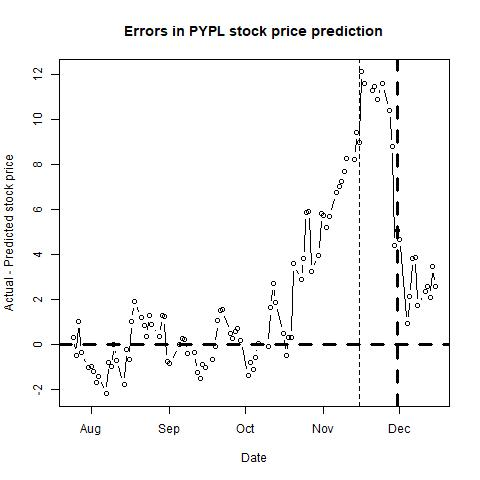

The table this chart was drawn from, first rows:
, п..ticker, date, close, sp500, nasdaq, bond, tbill, stock_return, market_return, daily_riskfree_rate, riskfree_rate_return, rmrf, alpha, b_mkt, b_smb, b_hml, b_umd, pred_close, pred_closediff, newdate
1, PYPL, 42941, 58.26, 2477, 6412, 2.33, 1.18, -0.005478, 0.002916, 6.31053e-05, 6.31033e-05, 0.002853, 0.0012, 1.059, -0.1581, -0.7635, 0.2488, 57.91, 0.3453, 2017-07-25
2, PYPL, 42942, 58.79, 2478, 6423, 2.29, 1.13, 0.009056, 0.0002846, 0.003268, 6.20321e-05, 0.0002226, 0.0012, 1.06, -0.1605, -0.7668, 0.2477, 59.25, -0.4564, 2017-07-26
3, PYPL, 42943, 60.15, 2475, 6382, 2.32, 1.11, 0.02287, -0.0009729, 0.003293, 6.28355e-05, -0.001036, 0.0014, 1.066, -0.1828, -0.7629, 0.1958, 59.12, 1.028, 2017-07-27
4, PYPL, 42944, 59.2, 2472, 6375, 2.3, 1.08, -0.01592, -0.001343, 0.003276, 6.23e-05, -0.001405, 0.0013, 1.076, -0.1905, -0.7712, 0.1919, 59.55, -0.3517, 2017-07-28
5, PYPL, 42947, 58.55, 2470, 6348, 2.3, 1.07, -0.01104, -0.0007278, 0.003276, 6.23e-05, -0.0007901, 0.0013, 1.077, -0.186, -0.7764, 0.192, 59.57, -1.023, 2017-07-31
6, PYPL, 42948, 59.34, 2476, 6363, 2.26, 1.08, 0.0134, 0.002445, 0.003243, 6.12285e-05, 0.002384, 0.0014, 1.075, -0.184, -0.7867, 0.1983, 60.29, -0.9526, 2017-08-01
7, PYPL, 42949, 59.12, 2478, 6363, 2.27, 1.08, -0.003714, 0.0004929, 0.003251, 6.14964e-05, 0.0004314, 0.0014, 1.062, -0.1731, -0.7857, 0.2002, 60.31, -1.191, 2017-08-02
8, PYPL, 42950, 58.42, 2472, 6340, 2.24, 1.08, -0.01191, -0.002186, 0.003226, 6.06926e-05, -0.002247, 0.0013, 1.062, -0.1692, -0.7853, 0.2063, 60.1, -1.681, 2017-08-03
9, PYPL, 42951, 58.86, 2477, 6352, 2.27, 1.08, 0.007503, 0.001889, 0.003251, 6.14964e-05, 0.001827, 0.0013, 1.065, -0.1714, -0.7769, 0.1966, 60.24, -1.385, 2017-08-04
10, PYPL, 42954, 59.62, 2481, 6384, 2.26, 1.02, 0.01283, 0.001646, 0.003243, 6.12285e-05, 0.001585, 0.0012, 1.035, -0.1654, -0.7965, 0.2365, 61.79, -2.166, 2017-08-07
11, PYPL, 42955, 59.48, 2475, 6370, 2.29, 1.06, -0.002351, -0.002419, 0.003268, 6.20321e-05, -0.002481, 0.0012, 1.036, -0.1657, -0.797, 0.2354, 60.26, -0.7759, 2017-08-08
12, PYPL, 42956, 59.67, 2474, 6352, 2.24, 1.06, 0.003189, -0.0003644, 0.003226, 6.06926e-05, -0.0004251, 0.0013, 1.036, -0.1682, -0.7973, 0.2348, 60.63, -0.9589, 2017-08-09
13, PYPL, 42957, 58.02, 2438, 6217, 2.2, 1.05, -0.02804, -0.01458, 0.003192, 5.96205e-05, -0.01464, 0.0012, 1.062, -0.1774, -0.8023, 0.2402, 57.99, 0.03499, 2017-08-10
14, PYPL, 42958, 58.04, 2441, 6257, 2.19, 1.03, 0.0003446, 0.001275, 0.003183, 5.93524e-05, 0.001216, 0.0011, 1.055, -0.1805, -0.789, 0.2477, 58.72, -0.6751, 2017-08-11
15, PYPL, 42961, 59.06, 2466, 6340, 2.22, 1.02, 0.01742, 0.009992, 0.003209, 6.01566e-05, 0.009932, 0.0012, 1.059, -0.181, -0.7886, 0.2524, 60.81, -1.747, 2017-08-14
16, PYPL, 42962, 59.69, 2465, 6333, 2.27, 1.04, 0.01061, -0.0004972, 0.003251, 6.14964e-05, -0.0005587, 0.0012, 1.061, -0.1917, -0.7877, 0.2584, 59.88, -0.192, 2017-08-15
17, PYPL, 42963, 60.29, 2468, 6345, 2.23, 1.02, 0.01, 0.001418, 0.003217, 6.04246e-05, 0.001358, 0.0012, 1.069, -0.1922, -0.7968, 0.2597, 60.92, -0.6285, 2017-08-16
18, PYPL, 42964, 59.29, 2430, 6222, 2.19, 1, -0.01673, -0.01556, 0.003183, 5.93524e-05, -0.01562, 0.0012, 1.075, -0.2029, -0.7927, 0.264, 58.25, 1.038, 2017-08-17
19, PYPL, 42965, 59.44, 2426, 6217, 2.19, 1.02, 0.002527, -0.001835, 0.003183, 5.93524e-05, -0.001895, 0.0012, 1.072, -0.2015, -0.7918, 0.2656, 57.49, 1.947, 2017-08-18
20, PYPL, 42968, 59.4, 2428, 6213, 2.18, 1, -0.0006732, 0.00116, 0.003175, 5.90843e-05, 0.001101, 0.0012, 1.07, -0.1978, -0.7912, 0.2646, 58.2, 1.204, 2017-08-21
21, PYPL, 42969, 60.84, 2453, 6297, 2.22, 1, 0.02395, 0.009893, 0.003209, 6.01566e-05, 0.009833, 0.0012, 1.081, -0.2013, -0.7963, 0.2682, 59.98, 0.8569, 2017-08-22
22, PYPL, 42970, 60.05, 2444, 6278, 2.17, 1, -0.01307, -0.003458, 0.003166, 5.88162e-05, -0.003517, 0.0012, 1.086, -0.1971, -0.8016, 0.2639, 59.68, 0.3674, 2017-08-23
23, PYPL, 42971, 60, 2439, 6271, 2.19, 1.02, -0.000833, -0.002079, 0.003183, 5.93524e-05, -0.002138, 0.0013, 1.082, -0.1956, -0.7989, 0.2672, 58.69, 1.313, 2017-08-24
24, PYPL, 42972, 59.97, 2443, 6266, 2.17, 1.03, -0.0005001, 0.00167, 0.003166, 5.88162e-05, 0.001612, 0.0013, 1.084, -0.197, -0.799, 0.2639, 59.05, 0.92, 2017-08-25
25, PYPL, 42975, 60.53, 2444, 6283, 2.16, 0.98, 0.009295, 0.0004888, 0.003157, 5.8548e-05, 0.0004303, 0.0012, 1.085, -0.1982, -0.7987, 0.267, 60.15, 0.3767, 2017-08-28
26, PYPL, 42976, 61.01, 2446, 6302, 2.13, 1.03, 0.007899, 0.0008405, 0.003131, 5.77434e-05, 0.0007827, 0.0013, 1.097, -0.2057, -0.794, 0.2636, 59.7, 1.308, 2017-08-29
27, PYPL, 42977, 61.77, 2458, 6368, 2.15, 1.03, 0.01238, 0.004605, 0.003149, 5.82798e-05, 0.004546, 0.0013, 1.096, -0.205, -0.7931, 0.2625, 60.53, 1.244, 2017-08-30
28, PYPL, 42978, 61.68, 2472, 6429, 2.12, 1.01, -0.001458, 0.005707, 0.003122, 5.74751e-05, 0.005649, 0.0013, 1.091, -0.209, -0.7863, 0.2631, 62.41, -0.7323, 2017-08-31
29, PYPL, 42979, 61.46, 2477, 6435, 2.16, 1.02, -0.003573, 0.001981, 0.003157, 5.8548e-05, 0.001923, 0.0013, 1.085, -0.2032, -0.7966, 0.2773, 62.3, -0.8449, 2017-09-01
30, PYPL, 42983, 61.27, 2458, 6376, 2.07, 1.03, -0.003096, -0.00758, 0.003078, 5.61333e-05, -0.007637, 0.0013, 1.085, -0.2052, -0.7964, 0.2782, 61.27, -0.004517, 2017-09-05
31, PYPL, 42984, 61.24, 2466, 6393, 2.1, 1.07, -0.0004898, 0.003125, 0.003105, 5.69385e-05, 0.003068, 0.0013, 1.086, -0.2046, -0.8002, 0.2784, 60.96, 0.2775, 2017-09-06
32, PYPL, 42985, 62, 2465, 6398, 2.05, 1.05, 0.01233, -0.0001791, 0.00306, 5.55964e-05, -0.0002347, 0.0012, 1.093, -0.2432, -0.8009, 0.3099, 61.74, 0.261, 2017-09-07
33, PYPL, 42986, 61.13, 2461, 6360, 2.06, 1.04, -0.01413, -0.001489, 0.003069, 5.58649e-05, -0.001545, 0.001, 1.105, -0.2467, -0.8259, 0.3219, 61.5, -0.373, 2017-09-08
34, PYPL, 42989, 62.64, 2488, 6432, 2.14, 1.05, 0.0244, 0.01078, 0.00314, 5.80116e-05, 0.01072, 0.0011, 1.115, -0.2594, -0.8106, 0.3255, 62.97, -0.3312, 2017-09-11
35, PYPL, 42990, 62.56, 2496, 6454, 2.17, 1.03, -0.001278, 0.003361, 0.003166, 5.88162e-05, 0.003302, 0.0011, 1.116, -0.2597, -0.8101, 0.3245, 63.81, -1.247, 2017-09-12
36, PYPL, 42991, 62.04, 2498, 6460, 2.2, 1.04, -0.008347, 0.0007557, 0.003192, 5.96205e-05, 0.000696, 8e-04, 1.227, -0.3035, -0.8003, 0.2955, 63.52, -1.482, 2017-09-13
37, PYPL, 42992, 62.24, 2496, 6429, 2.2, 1.05, 0.003219, -0.001102, 0.003192, 5.96205e-05, -0.001162, 9e-04, 1.224, -0.3006, -0.8056, 0.2979, 63.1, -0.856, 2017-09-14
38, PYPL, 42993, 62.5, 2500, 6448, 2.2, 1.05, 0.004169, 0.001844, 0.003192, 5.96205e-05, 0.001785, 9e-04, 1.214, -0.2977, -0.8016, 0.299, 63.51, -1.006, 2017-09-15
39, PYPL, 42996, 62.92, 2504, 6455, 2.23, 1.05, 0.006698, 0.001456, 0.003217, 6.04246e-05, 0.001396, 9e-04, 1.21, -0.2918, -0.802, 0.303, 63.56, -0.6385, 2017-09-18
40, PYPL, 42997, 63.83, 2507, 6461, 2.24, 1.04, 0.01436, 0.001109, 0.003226, 6.06926e-05, 0.001048, 0.001, 1.202, -0.2838, -0.7922, 0.3182, 63.9, -0.06643, 2017-09-19
41, PYPL, 42998, 64.74, 2508, 6456, 2.28, 1.04, 0.01416, 0.0006334, 0.00326, 6.17643e-05, 0.0005716, 0.0011, 1.204, -0.2829, -0.7913, 0.3114, 63.68, 1.065, 2017-09-20
42, PYPL, 42999, 64.63, 2501, 6423, 2.27, 1.04, -0.001701, -0.003048, 0.003251, 6.14964e-05, -0.003109, 0.0011, 1.197, -0.2798, -0.7899, 0.312, 63.09, 1.544, 2017-09-21
43, PYPL, 43000, 65.08, 2502, 6427, 2.26, 1.03, 0.006939, 0.0006475, 0.003243, 6.12285e-05, 0.0005862, 0.0012, 1.197, -0.2719, -0.7905, 0.3075, 63.5, 1.578, 2017-09-22
44, PYPL, 43003, 63.5, 2497, 6371, 2.22, 1.05, -0.02458, -0.002225, 0.003209, 6.01566e-05, -0.002285, 0.0011, 1.197, -0.2771, -0.7991, 0.3277, 63.01, 0.4926, 2017-09-25
45, PYPL, 43004, 62.94, 2497, 6380, 2.24, 1.06, -0.008858, 7.22154e-05, 0.003226, 6.06926e-05, 1.15228e-05, 0.001, 1.223, -0.2912, -0.7972, 0.3157, 62.66, 0.2792, 2017-09-26
46, PYPL, 43005, 63.33, 2507, 6453, 2.31, 1.07, 0.006177, 0.004078, 0.003285, 6.25678e-05, 0.004015, 0.001, 1.217, -0.2881, -0.7935, 0.3174, 62.75, 0.5767, 2017-09-27
47, PYPL, 43006, 63.93, 2510, 6453, 2.31, 1.06, 0.00943, 0.001203, 0.003285, 6.25678e-05, 0.001141, 0.0011, 1.216, -0.2864, -0.7916, 0.3215, 63.2, 0.7267, 2017-09-28
48, PYPL, 43007, 64.03, 2519, 6496, 2.33, 1.06, 0.001563, 0.003697, 0.003301, 6.31033e-05, 0.003634, 0.001, 1.208, -0.283, -0.7871, 0.321, 63.85, 0.1803, 2017-09-29
49, PYPL, 43010, 64.18, 2529, 6517, 2.34, 1.01, 0.00234, 0.003865, 0.003309, 6.3371e-05, 0.003801, 0.001, 1.197, -0.283, -0.7887, 0.3268, 65.53, -1.354, 2017-10-02
50, PYPL, 43011, 64.22, 2535, 6532, 2.33, 1.07, 0.0006231, 0.002158, 0.003301, 6.31033e-05, 0.002095, 0.001, 1.19, -0.28, -0.7896, 0.3273, 65.02, -0.8034, 2017-10-03
51, PYPL, 43012, 64.01, 2538, 6535, 2.33, 1.08, -0.003275, 0.001247, 0.003301, 6.31033e-05, 0.001183, 9e-04, 1.199, -0.2809, -0.785, 0.3322, 65.12, -1.114, 2017-10-04
52, PYPL, 43013, 65.82, 2552, 6585, 2.35, 1.07, 0.02788, 0.005629, 0.003318, 6.36387e-05, 0.005565, 0.001, 1.236, -0.3086, -0.7703, 0.3163, 66.4, -0.5788, 2017-10-05
53, PYPL, 43014, 66.05, 2549, 6590, 2.37, 1.07, 0.003488, -0.001072, 0.003334, 6.4174e-05, -0.001136, 0.0011, 1.233, -0.3106, -0.7651, 0.3238, 65.97, 0.07589, 2017-10-06
54, PYPL, 43018, 66.04, 2551, 6587, 2.35, 1.08, -0.0001514, 0.0005141, 0.003318, 6.36387e-05, 0.0004505, 0.0011, 1.231, -0.3082, -0.766, 0.3263, 66.09, -0.05088, 2017-10-10
55, PYPL, 43019, 67.78, 2555, 6604, 2.35, 1.1, 0.02601, 0.001801, 0.003318, 6.36387e-05, 0.001738, 0.0012, 1.235, -0.3155, -0.7706, 0.3341, 66.14, 1.642, 2017-10-11
56, PYPL, 43020, 68.86, 2551, 6592, 2.33, 1.09, 0.01581, -0.001687, 0.003301, 6.31033e-05, -0.00175, 0.0012, 1.227, -0.3074, -0.781, 0.3388, 66.12, 2.743, 2017-10-12
57, PYPL, 43021, 68.66, 2553, 6606, 2.28, 1.09, -0.002909, 0.0008763, 0.00326, 6.17643e-05, 0.0008145, 0.0012, 1.222, -0.3148, -0.79, 0.3408, 66.77, 1.891, 2017-10-13
58, PYPL, 43024, 67.31, 2558, 6624, 2.3, 1.1, -0.01986, 0.001749, 0.003276, 6.23e-05, 0.001687, 0.0011, 1.216, -0.2997, -0.805, 0.3309, 66.8, 0.5054, 2017-10-16
59, PYPL, 43025, 66.67, 2559, 6624, 2.3, 1.09, -0.009554, 0.0006709, 0.003276, 6.23e-05, 0.0006086, 0.001, 1.221, -0.2946, -0.8029, 0.3288, 67.14, -0.4687, 2017-10-17
60, PYPL, 43026, 67.26, 2561, 6624, 2.34, 1.09, 0.008811, 0.0007453, 0.003309, 6.3371e-05, 0.0006819, 0.0011, 1.216, -0.2893, -0.8004, 0.3333, 66.95, 0.3141, 2017-10-18
... 41 more rows
